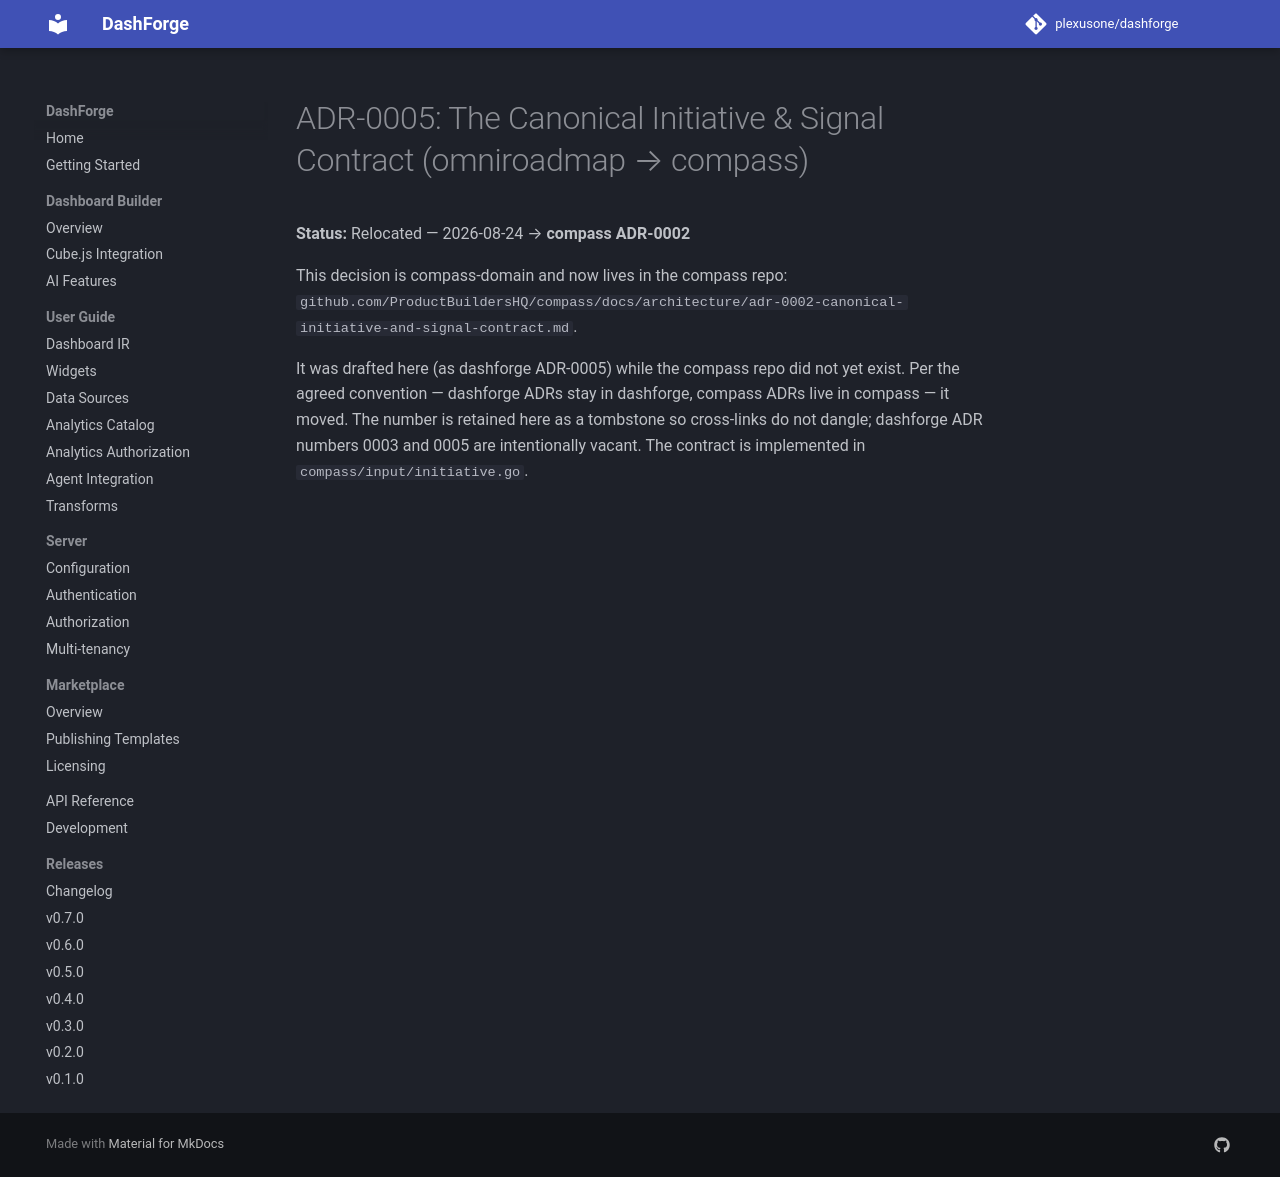

repository: plexusone/dashforge · page: architecture/adr-0005-canonical-initiative-and-signal-contract/index.html · generator: mkdocs

# ADR-0005: The Canonical Initiative & Signal Contract (omniroadmap → compass)

**Status:** Relocated — 2026-08-24 → **compass ADR-0002**

This decision is compass-domain and now lives in the compass repo:
`github.com/ProductBuildersHQ/compass/docs/architecture/adr-0002-canonical-initiative-and-signal-contract.md`.

It was drafted here (as dashforge ADR-0005) while the compass repo did not yet
exist. Per the agreed convention — dashforge ADRs stay in dashforge, compass
ADRs live in compass — it moved. The number is retained here as a tombstone so
cross-links do not dangle; dashforge ADR numbers 0003 and 0005 are intentionally
vacant. The contract is implemented in `compass/input/initiative.go`.
